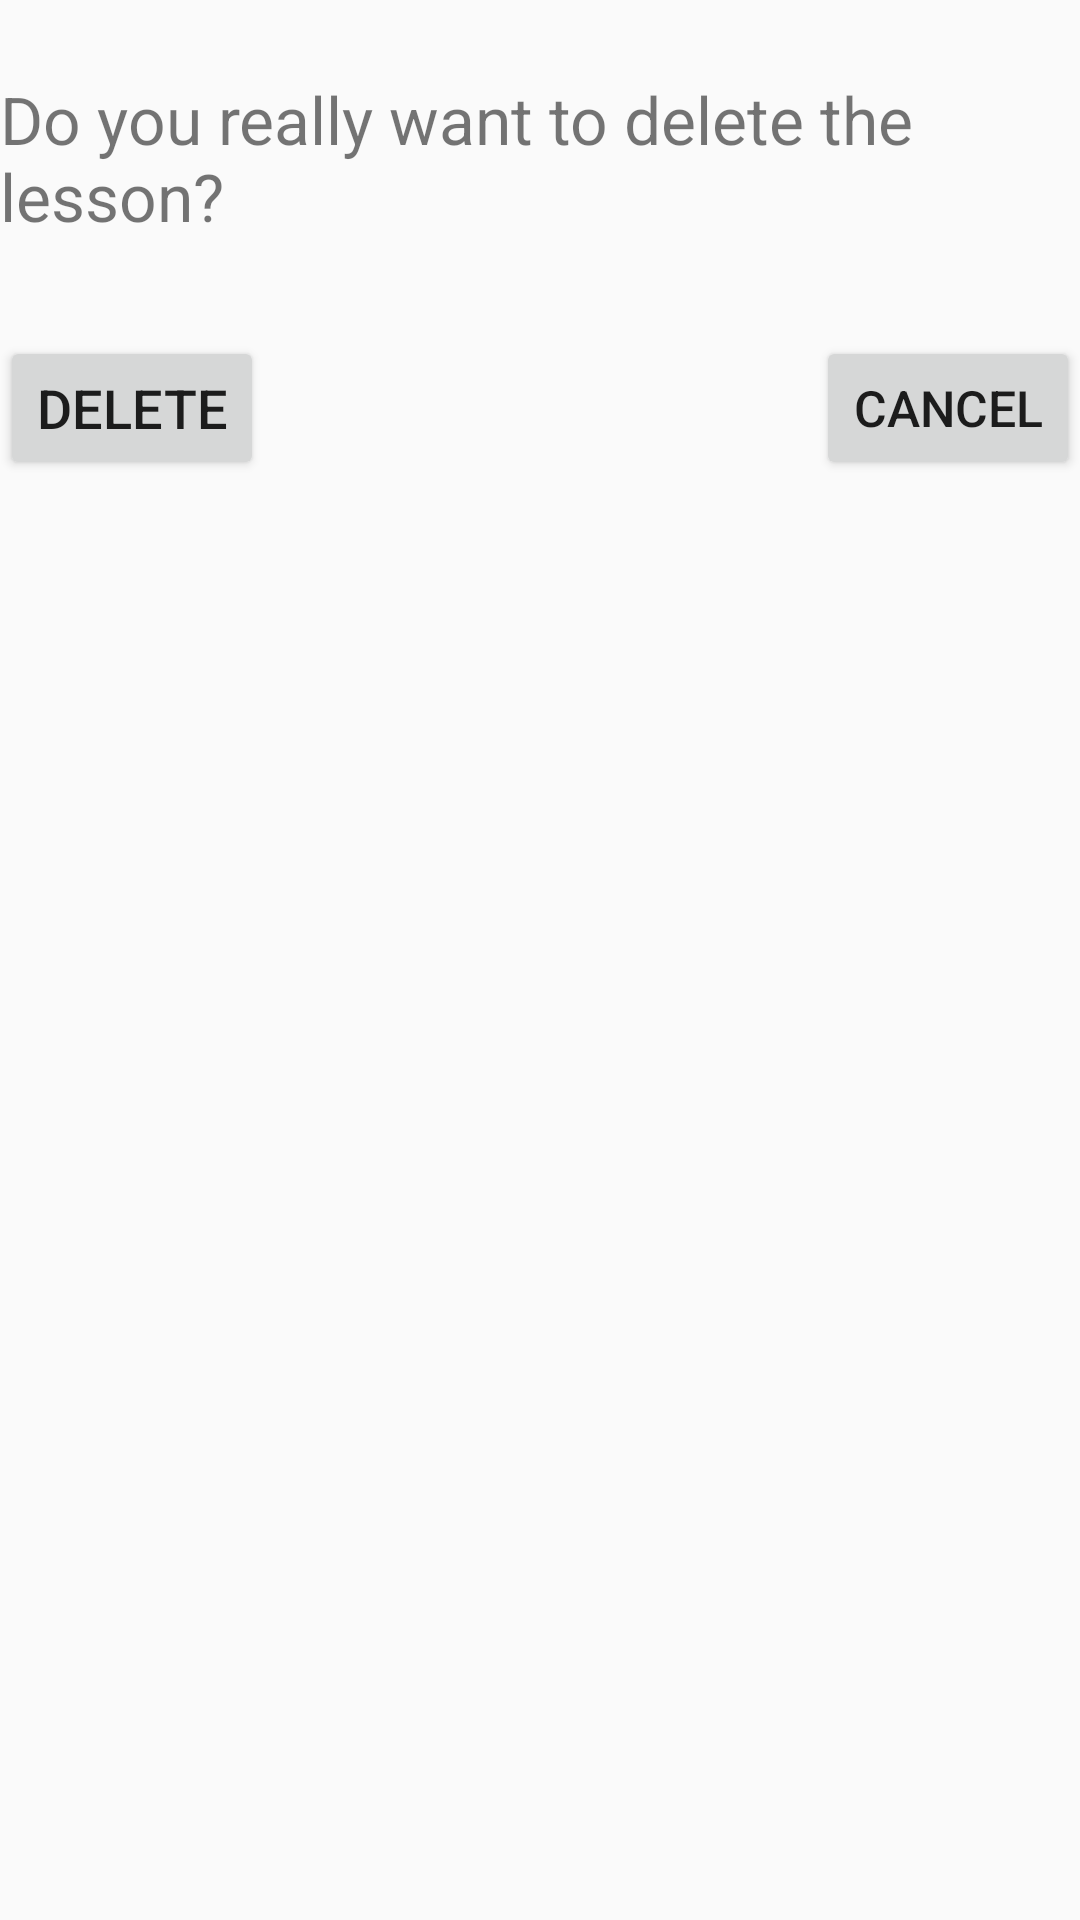

Produce the Android XML layout that renders to this screen, including the resource entries it uses.
<!-- AndroidManifest.xml: application theme AppTheme -->
<!-- res/layout/dialog_delete_lesson.xml -->
<?xml version="1.0" encoding="utf-8"?>
<androidx.constraintlayout.widget.ConstraintLayout
    xmlns:android="http://schemas.android.com/apk/res/android"
    xmlns:app="http://schemas.android.com/apk/res-auto"
    xmlns:tools="http://schemas.android.com/tools"
    android:layout_width="match_parent"
    android:layout_height="match_parent">

    <TextView
        android:id="@+id/textView8"
        android:layout_width="wrap_content"
        android:layout_height="wrap_content"
        android:layout_marginStart="25dp"
        android:layout_marginTop="25dp"
        android:layout_marginEnd="25dp"
        android:autoSizeTextType="uniform"
        android:text="Do you really want to delete the lesson?"
        android:textSize="22sp"
        app:layout_constraintEnd_toEndOf="parent"
        app:layout_constraintStart_toStartOf="parent"
        app:layout_constraintTop_toTopOf="parent" />

    <Button
        android:id="@+id/delete_lesson_button"
        android:layout_width="wrap_content"
        android:layout_height="wrap_content"
        android:layout_marginTop="32dp"
        android:text="@string/action_delete"
        app:layout_constraintStart_toStartOf="@+id/textView8"
        app:layout_constraintTop_toBottomOf="@+id/textView8" />

    <Button
        android:id="@+id/cancel_lesson_button"
        android:layout_width="wrap_content"
        android:layout_height="wrap_content"
        android:text="@android:string/cancel"
        app:layout_constraintEnd_toEndOf="@+id/textView8"
        app:layout_constraintTop_toTopOf="@+id/delete_lesson_button" />
</androidx.constraintlayout.widget.ConstraintLayout>
<!-- resources referenced by this layout -->
<resources>
  <string name="action_delete">Delete</string>
  <style name="AppTheme" parent="Theme.AppCompat.Light.DarkActionBar">
          
          <item name="colorPrimary">@color/colorPrimary</item>
          <item name="colorPrimaryDark">@color/colorPrimaryDark</item>
          <item name="colorAccent">@color/colorAccent</item>
          <item name="windowActionBar">false</item>
          <item name="windowNoTitle">true</item>
          <item name="buttonStyle">@style/customButtonStyle</item>
      </style>
  <color name="colorPrimary">#008577</color>
  <color name="colorPrimaryDark">#00574B</color>
  <color name="colorAccent">#D81B60</color>
  <style name="customButtonStyle" parent="Widget.AppCompat.Button">
          <item name="autoSizeTextType">uniform</item>
          <item name="background">@color/colorPrimary</item>
      </style>
</resources>
